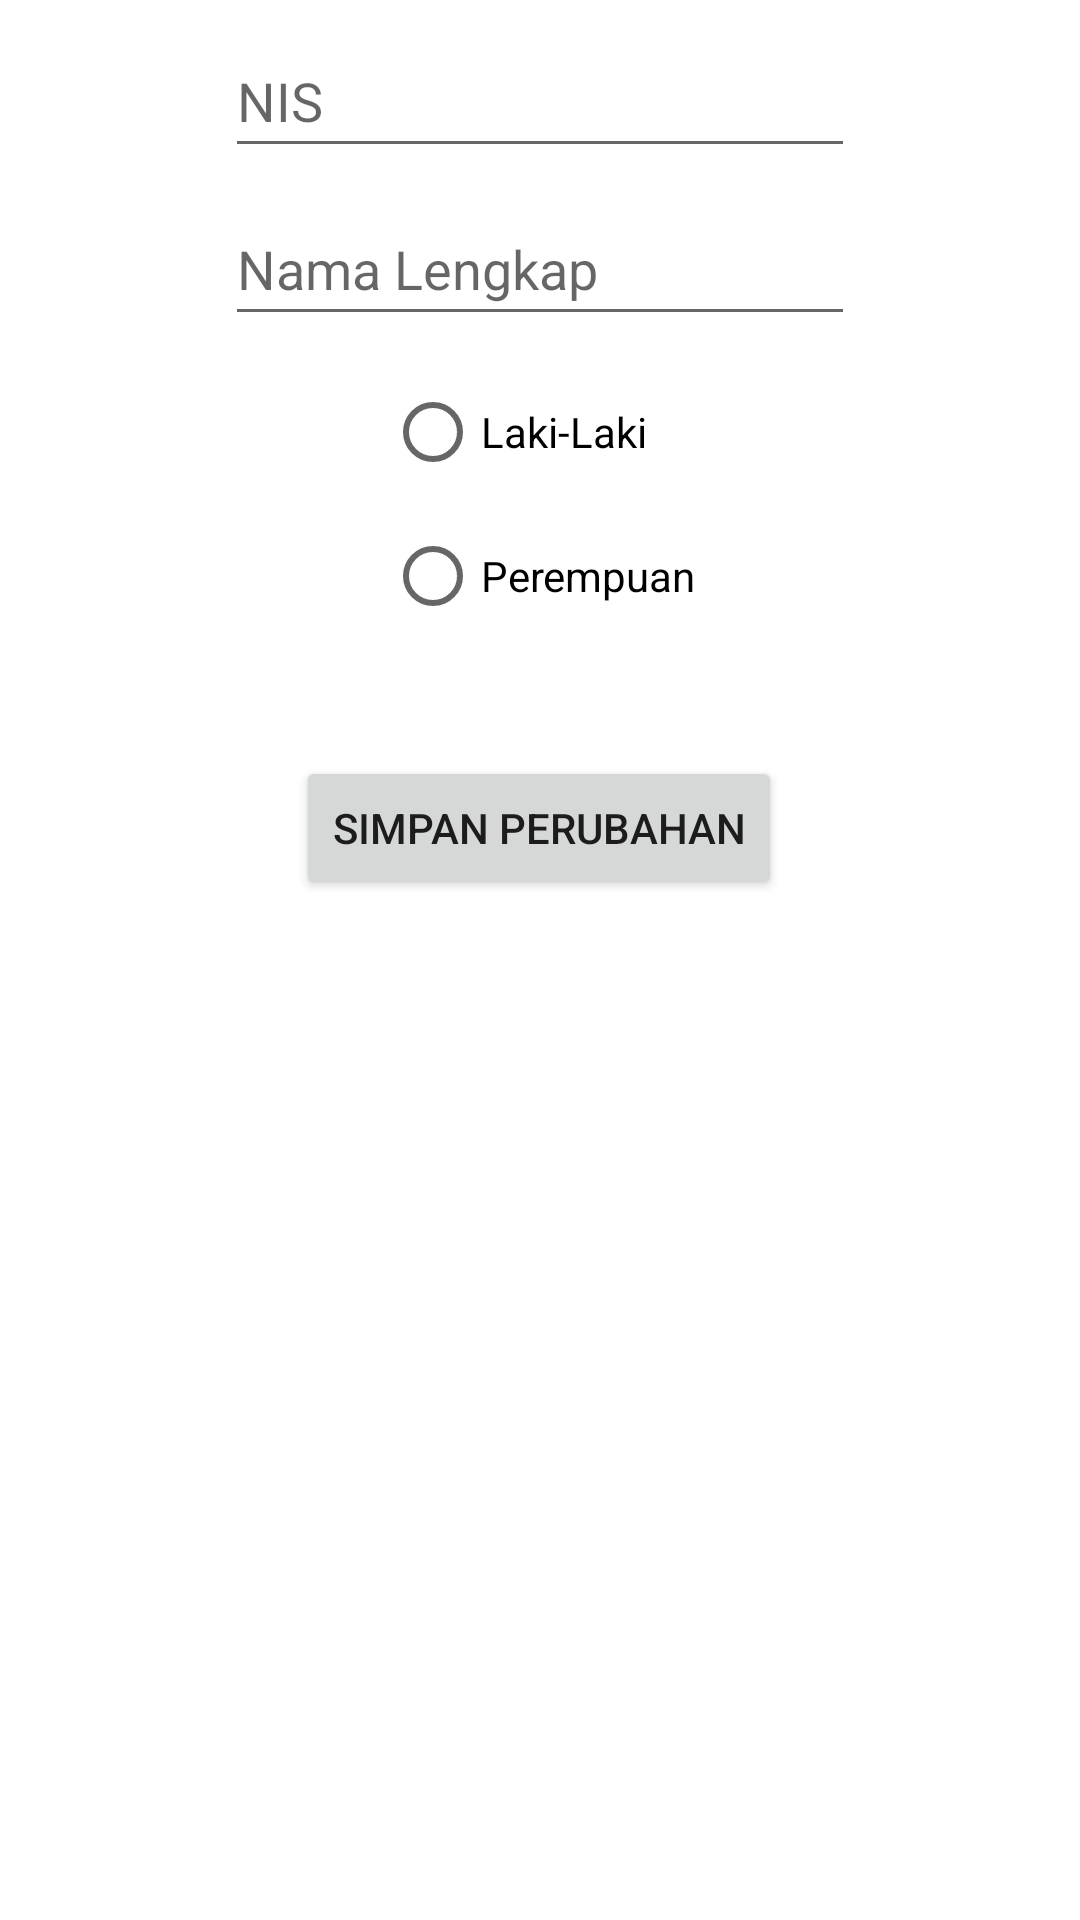

Produce the Android XML layout that renders to this screen, including the resource entries it uses.
<!-- AndroidManifest.xml: application theme Theme.MAlifMafaza_Siswa -->
<!-- res/layout/edit_siswa.xml -->
<?xml version="1.0" encoding="utf-8"?>
<androidx.constraintlayout.widget.ConstraintLayout
    xmlns:android="http://schemas.android.com/apk/res/android"
    xmlns:app="http://schemas.android.com/apk/res-auto"
    xmlns:tools="http://schemas.android.com/tools"
    android:layout_width="match_parent"
    android:layout_height="match_parent">

    <EditText
        android:id="@+id/editNIS_Update"
        android:layout_width="wrap_content"
        android:layout_height="wrap_content"
        android:layout_marginTop="8dp"
        android:ems="10"
        android:hint="NIS"
        android:inputType="textPersonName"
        android:minHeight="48dp"
        app:layout_constraintEnd_toEndOf="parent"
        app:layout_constraintStart_toStartOf="parent"
        app:layout_constraintTop_toTopOf="parent" />
    <EditText
        android:id="@+id/editNama_Update"
        android:layout_width="wrap_content"
        android:layout_height="wrap_content"
        android:layout_marginTop="8dp"
        android:ems="10"
        android:hint="Nama Lengkap"
        android:inputType="textPersonName"
        android:minHeight="48dp"
        app:layout_constraintEnd_toEndOf="parent"
        app:layout_constraintStart_toStartOf="parent"
        app:layout_constraintTop_toBottomOf="@+id/editNIS_Update" />
    <RadioGroup
        android:id="@+id/radioGroup2"
        android:layout_width="wrap_content"
        android:layout_height="wrap_content"
        android:layout_marginTop="8dp"
        app:layout_constraintEnd_toEndOf="@+id/editNama_Update"
        app:layout_constraintStart_toStartOf="@+id/editNama_Update"
        app:layout_constraintTop_toBottomOf="@+id/editNama_Update">
        <RadioButton
            android:id="@+id/rbLakiLaki_Update"
            android:layout_width="wrap_content"
            android:layout_height="wrap_content"
            android:text="Laki-Laki" />
        <RadioButton
            android:id="@+id/rbPerempuan_Update"
            android:layout_width="wrap_content"
            android:layout_height="wrap_content"
            android:text="Perempuan" />
    </RadioGroup>
    <Button
        android:id="@+id/button"
        android:layout_width="wrap_content"
        android:layout_height="wrap_content"
        android:layout_marginTop="36dp"
        android:text="SIMPAN PERUBAHAN"
        app:layout_constraintEnd_toEndOf="parent"
        app:layout_constraintHorizontal_bias="0.498"
        app:layout_constraintStart_toStartOf="parent"
        app:layout_constraintTop_toBottomOf="@+id/radioGroup2" />
</androidx.constraintlayout.widget.ConstraintLayout>
<!-- resources referenced by this layout -->
<resources>
  <style name="Theme.MAlifMafaza_Siswa" parent="Theme.MaterialComponents.DayNight.DarkActionBar">
          
          <item name="colorPrimary">@color/purple_500</item>
          <item name="colorPrimaryVariant">@color/purple_700</item>
          <item name="colorOnPrimary">@color/white</item>
          
          <item name="colorSecondary">@color/teal_200</item>
          <item name="colorSecondaryVariant">@color/teal_700</item>
          <item name="colorOnSecondary">@color/black</item>
          
          <item name="android:statusBarColor">?attr/colorPrimaryVariant</item>
          
      </style>
  <!-- not gathered from this repository: default colours our renderer supplied (Android Studio template values) -->
  <color name="purple_500">#FF6200EE</color>
  <color name="purple_700">#FF3700B3</color>
  <color name="teal_200">#FF03DAC5</color>
  <color name="teal_700">#FF018786</color>
  <color name="black">#FF000000</color>
  <color name="white">#FFFFFFFF</color>
</resources>
